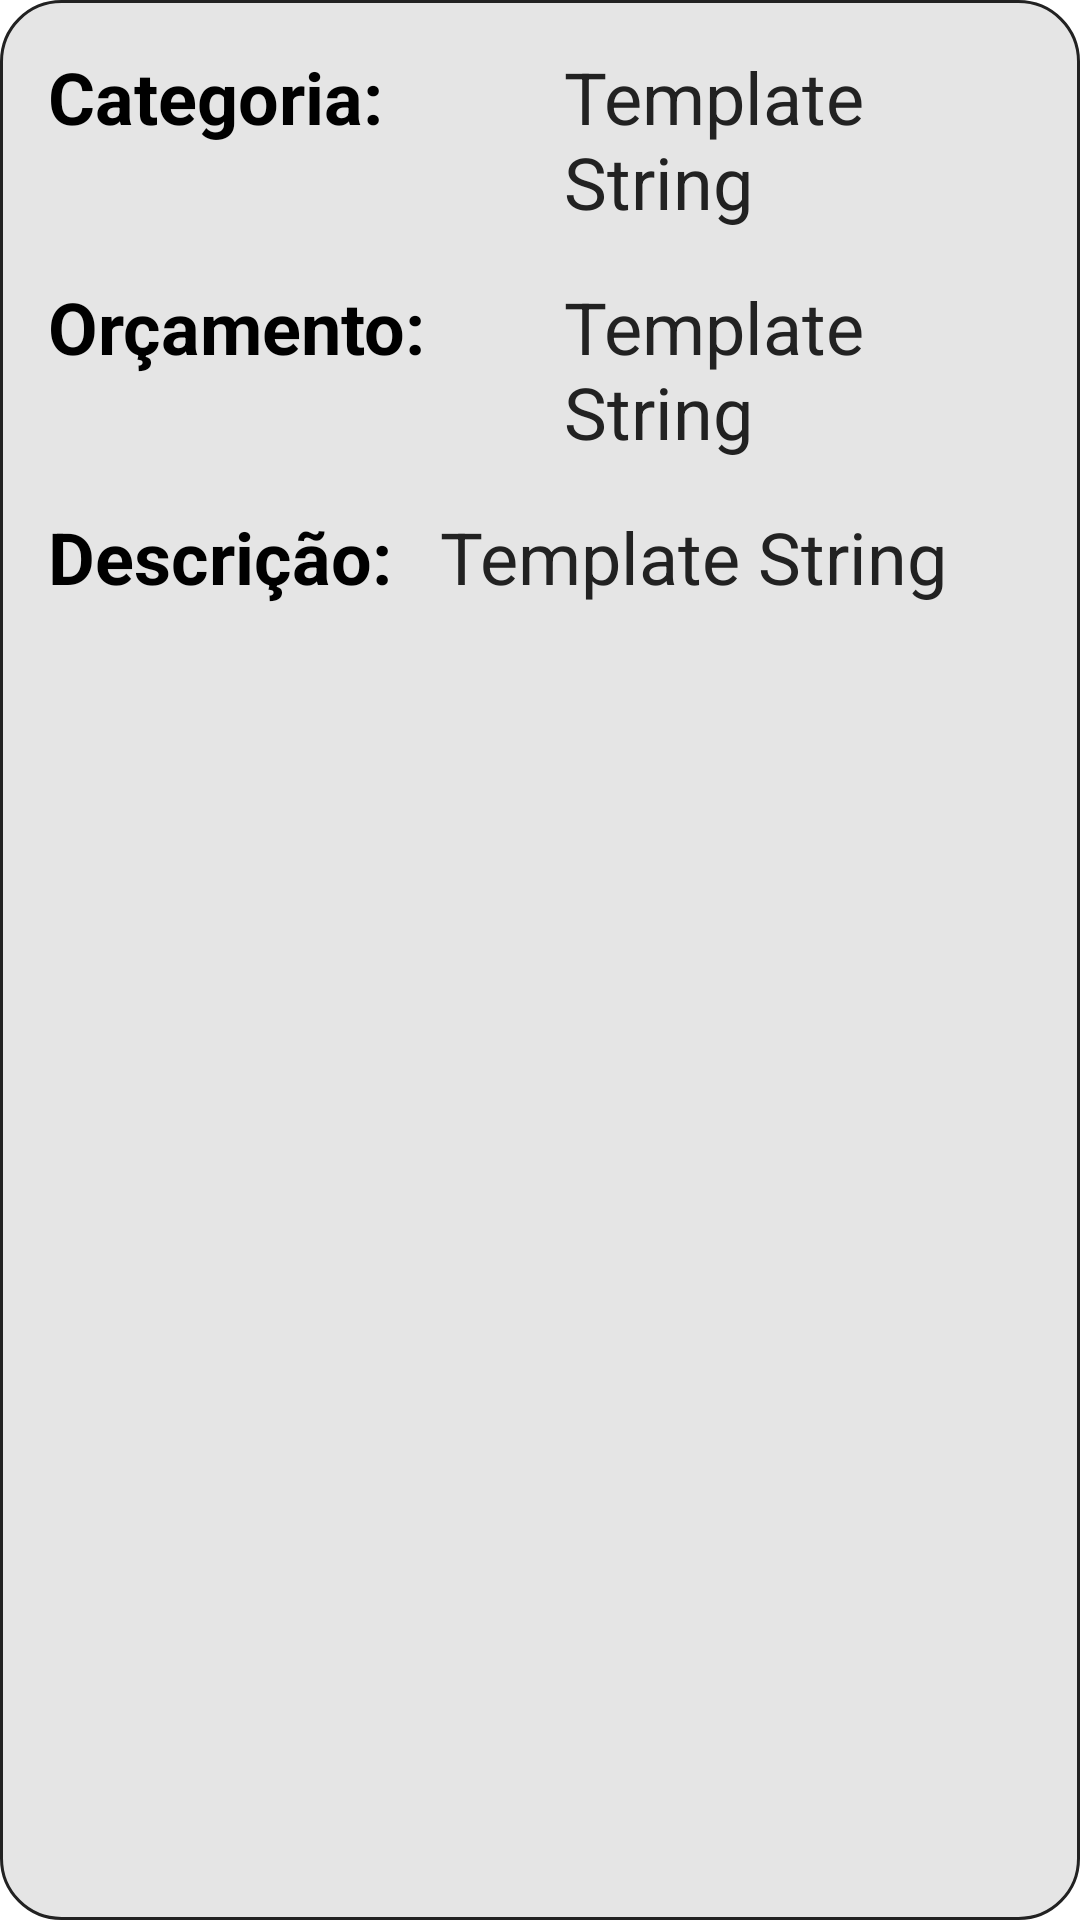

This screen was rendered from an Android layout file. Write that file and the resources it references.
<!-- AndroidManifest.xml: application theme Theme.GerenciadorDeProjetos -->
<!-- res/layout/card_project_details.xml -->
<?xml version="1.0" encoding="utf-8"?>
<LinearLayout xmlns:android="http://schemas.android.com/apk/res/android"
    xmlns:app="http://schemas.android.com/apk/res-auto"
    android:layout_width="wrap_content"
    android:layout_height="wrap_content"
    android:layout_margin="8dp"
    android:background="@drawable/round_shape"
    android:orientation="vertical"
    android:padding="8dp">

    <LinearLayout
        android:layout_width="match_parent"
        android:layout_height="wrap_content"
        android:orientation="horizontal">

        <TextView
            android:id="@+id/card_details_txt_categoriaL"
            android:layout_width="match_parent"
            android:layout_height="match_parent"
            android:layout_weight="1"
            android:padding="8dp"
            android:text="@string/projeto_txt_categoria"
            android:textColor="@color/black"
            android:textSize="24sp"
            android:textStyle="bold" />

        <TextView
            android:id="@+id/card_details_txt_categoriaT"
            android:layout_width="match_parent"
            android:layout_height="match_parent"
            android:layout_weight="1"
            android:padding="8dp"
            android:text="@string/projeto_txt_template"
            android:textAllCaps="false"
            android:textColor="@color/grafite_200"
            android:textSize="24sp" />

    </LinearLayout>

    <LinearLayout
        android:layout_width="match_parent"
        android:layout_height="wrap_content"
        android:orientation="horizontal">

        <TextView
            android:id="@+id/card_details_txt_orcamentoL"
            android:layout_width="match_parent"
            android:layout_height="match_parent"
            android:layout_weight="1"
            android:padding="8dp"
            android:text="@string/projeto_txt_orcamento"
            android:textColor="@color/black"
            android:textSize="24sp"
            android:textStyle="bold" />

        <TextView
            android:id="@+id/card_details_txt_orcamentoT"
            android:layout_width="match_parent"
            android:layout_height="match_parent"
            android:layout_weight="1"
            android:padding="8dp"
            android:text="@string/projeto_txt_template"
            android:textAllCaps="false"
            android:textColor="@color/grafite_200"
            android:textSize="24sp" />
    </LinearLayout>

    <LinearLayout
        android:layout_width="match_parent"
        android:layout_height="match_parent"
        android:layout_weight="1"
        android:orientation="horizontal">

        <TextView
            android:id="@+id/card_details_txt_disponívelL"
            android:layout_width="match_parent"
            android:layout_height="match_parent"
            android:layout_weight="1"
            android:padding="8dp"
            android:text="@string/projeto_txt_saldo_restante"
            android:textColor="@color/black"
            android:textSize="24sp"
            android:textStyle="bold" />

        <TextView
            android:id="@+id/card_details_txt_disponívelT"
            android:layout_width="match_parent"
            android:layout_height="match_parent"
            android:layout_weight="1"
            android:padding="8dp"
            android:text="@string/projeto_txt_template"
            android:textAllCaps="false"
            android:textColor="@color/grafite_200"
            android:textSize="24sp" />
    </LinearLayout>

    <LinearLayout
        android:layout_width="match_parent"
        android:layout_height="wrap_content"
        android:orientation="horizontal">

        <TextView
            android:id="@+id/card_details_txt_descricaoL"
            android:layout_width="wrap_content"
            android:layout_height="match_parent"
            android:padding="8dp"
            android:text="@string/novo_projeto_txt_projeto_descricao"
            android:textColor="@color/black"
            android:textSize="24sp"
            android:textStyle="bold" />

        <TextView
            android:id="@+id/card_details_txt_descricaoT"
            android:layout_width="match_parent"
            android:layout_height="match_parent"
            android:autoSizeTextType="uniform"
            android:padding="8dp"
            android:text="@string/projeto_txt_template"
            android:textAllCaps="false"
            android:textColor="@color/grafite_200"
            android:textSize="24sp" />
    </LinearLayout>

    <LinearLayout
        android:layout_width="match_parent"
        android:layout_height="match_parent"
        android:orientation="horizontal"
        android:padding="8dp" />

</LinearLayout>
<!-- resources referenced by this layout -->
<resources>
  <color name="black">#FF000000</color>
  <color name="grafite_200">#222222</color>
  <!-- drawable round_shape (drawable) -->
  <?xml version="1.0" encoding="utf-8"?>
  <shape xmlns:android="http://schemas.android.com/apk/res/android"
      android:padding="16dp"
      android:shape="rectangle">
      <gradient
          android:startColor="@color/background"
          android:endColor="@color/background"/>
      <stroke
          android:width="1dp"
          android:color="@color/grafite_200"/>
  
      <corners
          android:radius="20dp"/>
  
  </shape>
  <string name="novo_projeto_txt_projeto_descricao">Descrição:</string>
  <string name="projeto_txt_categoria">Categoria:</string>
  <string name="projeto_txt_orcamento">Orçamento:</string>
  <string name="projeto_txt_saldo_restante">Disponível:</string>
  <string name="projeto_txt_template">Template String</string>
  <style name="Theme.GerenciadorDeProjetos" parent="Theme.MaterialComponents.DayNight.DarkActionBar">
          
          <item name="colorPrimary">@color/yellow_200</item>
          <item name="colorPrimaryVariant">@color/yellow_500</item>
          <item name="colorOnPrimary">@color/white</item>
          
          <item name="colorSecondary">@color/grafite_200</item>
          <item name="colorSecondaryVariant">@color/grafite_700</item>
          <item name="colorOnSecondary">@color/black</item>
          
          <item name="android:statusBarColor" tools:targetApi="l">?attr/colorPrimaryVariant</item>
          
          <item name="android:spinnerItemStyle">@style/mySpinnerItemStyle</item>
          
      </style>
  <color name="background">#e5e5e5</color>
  <color name="yellow_200">#FFBB33</color>
  <color name="yellow_500">#FF9E1C</color>
  <color name="white">#FFFFFFFF</color>
  <color name="grafite_700">#353535</color>
  <style name="mySpinnerItemStyle" parent="@android:style/Widget.Holo.DropDownItem.Spinner">
          <item name="android:textColor">@color/yellow_200</item>
      </style>
</resources>
